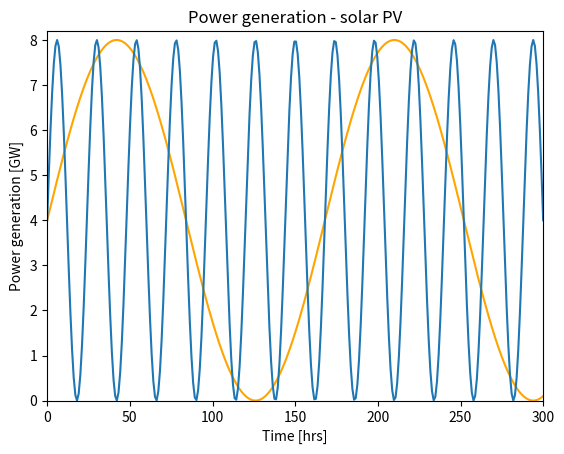

This chart was generated by the following Python code:
# -*- coding: utf-8 -*-
"""
Spyder Editor

"""
import pandas as pd
import matplotlib.pyplot as plt
import numpy as np
import math

#%% Wind generation

omega_w = 2*math.pi/168         #Frequency for wind time series
omega_s = 2*math.pi/24          #Frequency for solar time series




# Calculation wind time series
def G_w(t):     # calculation of eta(p)
    G_w = 4*(1+np.sin(omega_w*t))
    return G_w

# Calculation solar time series
def G_s(t):     # calculation of eta(p)
    G_s = 4*(1+np.sin(omega_s*t))
    return G_s

n = 300 # number of hours
t = np.linspace(0,n,n) 

G_w = G_w(t)
G_s = G_s(t)

plt.plot(t,G_w,color='orange',label='20 kW')
#plt.figure(dpi=480)
#plt.legend(bbox_to_anchor=(1.05, 1), loc='upper left', borderaxespad=0.)
plt.title('Power generation - wind')
plt.xlabel('Time [hrs]')
plt.axis([0, 300, 0, 8.2])
plt.ylabel('Power generation [GW]')  
plt.show()


plt.plot(t,G_s)
plt.title('Power generation - solar PV')
plt.xlabel('Time [hrs]')
plt.axis([0, 300, 0, 8.2])
plt.ylabel('Power generation [GW]')  
plt.show()


#%% Calculation of the power

# Create a list of the notes and links

Link = [[0,1],
        [1,2],
        [1,3],
        [1,4],
        [2,4]]

# Calculation of the degree matrix of each node

k_1 = 1
k_2 = 4
k_3 = 2
k_4 = 1
k_5 = 2

# Average degree of the network

L = 5
N = 5

k_avg = (k_1+k_2+k_3+k_4+k_5)/N

# 7 create the degree matrix and adjacency matrix

# Degree matrix
D_ij = [[1, 0, 0, 0, 0], 
    [0, 4, 0, 0, 0],
    [0, 0, 2, 0, 0],
    [0, 0, 0, 1, 0],
    [0, 0, 0, 0, 2]]

# Adjacency matrix

A_ij = [[0, 1, 0, 0, 0],
        [1, 0, 1, 1, 1],
        [0, 1, 0, 0, 1],
        [0, 1, 0, 0, 0],
        [0, 1, 1, 0, 0]
        ]

#Turning the incidence matrix into an array    
A_np = np.array(A_ij) 
print(A_np)


#Calculating K^T
A_trans= (A_np.T) 
print("\n")
print(A_trans)
print("\n")
print(A_np-A_trans)
print("\n")


# A_ij = A_ij^T

print("A =", D_ij) 
print("D[1] =", D_ij[1])      # 2nd row
print("D[1][2] =", D_ij[1][2])   # 3rd element of 2nd row
print("D[0][-1] =", D_ij[0][-1])   # Last element of 1st Row

column = [];        # empty list
for row in D_ij:
  column.append(row[2])   
  
print("3rd column =", column)

# Creation of the incidence matrix

K_old = [[1, 0, 0, 0, 0],
        [-1, 1, 1, 1, 0],
        [0, 0, -1, 0, 1],
        [0, 0, -1, 0, 0],
        [0, 0, 0, -1, -1]
        ]


K = [[1, 0, 0, 0, 0],
        [-1, 1, 1, 1, 0],
        [0, -1, 0, 0, 1],
        [0, 0, -1, 0, 0],
        [0, 0, 0, -1, -1]
        ]


#%% Creation of the Laplacian matrix

result= [[0,0,0,0,0],
         [0,0,0,0,0],
         [0,0,0,0,0],
         [0,0,0,0,0],
         [0,0,0,0,0],
         ]


# iterate through rows
for i in range(len(A_ij)):
   # iterate through columns
   for j in range(len(A_ij[0])):
       result[i][j] = D_ij[i][j] - A_ij[i][j]

for r in result:
   print(r)
  
#Turning the incidence matrix into an array    
K_np = np.array(K) 

#Calculating K^T
K_trans= (K_np.T) 

#Calculating the Laplace matrix by L = KK^T
Laplace = np.matmul(K_np, K_trans)
print("\n")
print(Laplace)
#%% Check that the definitions match


# Printing the result from the degree matrix minus the adjacency matrix
print(np.array(result))    
print("\n")
# Printing the result from the incidence matrix times the transposed incidence matrix KK^T
print(Laplace)

# Check that they both calculate the Laplace matrix
Check_L = np.array(result)-Laplace
print("\n")
print(Check_L)

